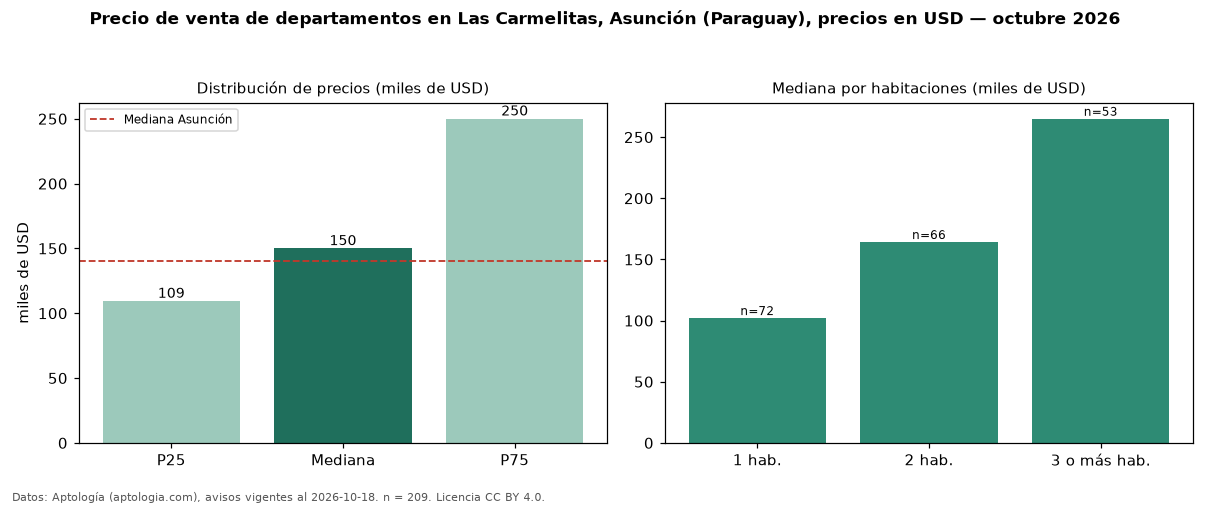

Values plotted in this chart, from the file beside it:
seccion, metrica, valor, moneda, n
precio, p25, 109400, USD, 209
precio, mediana, 150000, USD, 209
precio, p75, 250000, USD, 209
precio, minimo, 55856, USD, 209
precio, maximo, 1150000, USD, 209
m2, mediana_precio_m2, 2000, USD, 167
m2, area_mediana_m2, 87.0, m2, 167
banos, mediana_banos, 2.0, , 
parqueadero, pct_con_parqueadero, 100.0, %, 86
habitaciones, 1, 102096, USD, 72
habitaciones, 2, 164250, USD, 66
habitaciones, 3+, 265000, USD, 53
ciudad, mediana_ciudad_referencia, 140000, USD, 
ciudad, mediana_m2_ciudad, 1869, USD, 
fuente, fecha_datos, 2026-10-18, , 
fuente, atribucion, https://www.aptologia.com/py/venta/asunc…, , 
fuente, licencia, CC BY 4.0, , 
